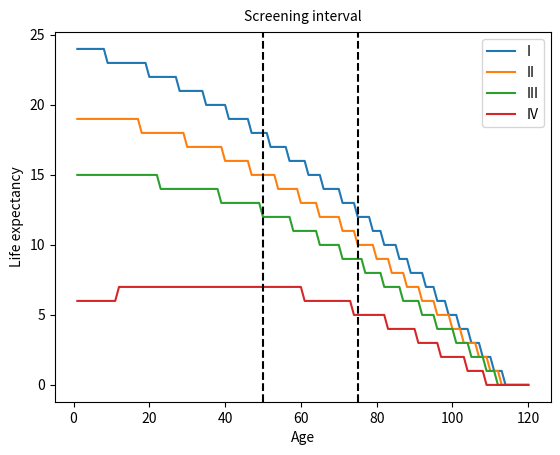

Here is the Python script that generated this plot: (Note: this script raises an exception after producing the figure.)
# Both from https://www.ncbi.nlm.nih.gov/pmc/articles/PMC3415614/ Table 4
# ORIGINAL
cancer_life_expectancy_by_stage_old = {
    'male': {'I': 25.3, 'II': 19.2, 'III': 13.6, 'IV': 2.1},
    'female': {'I': 29.8, 'II': 20.9, 'III': 16.8, 'IV': 2.2}
}

cancer_life_expectancy_by_age_old = {
    'male': [(50, 12.3), (65, 9.4), (85, 5.5)],
    'female': [(50, 13.3), (65, 11.5), (85, 7.0)]
}

# New Life Expectancy
cancer_life_expectancy_by_stage = {
    'LE': {
        'male': {'I': 25.3, 'II': 19.2, 'III': 13.6, 'IV': 2.1},
        'female': {'I': 29.8, 'II': 20.9, 'III': 16.8, 'IV': 2.2}
    },
    'HLE': {
        'male': {'I': 19.1, 'II': 16.0, 'III': 10.7, 'IV': 1.0},
        'female': {'I': 21.1, 'II': 15.8, 'III': 12.9, 'IV': 0.9}
    },
    'DFLE': {
        'male': {'I': 19.2, 'II': 14.5, 'III': 11.3, 'IV': 1.1},
        'female': {'I': 21.3, 'II': 15.4, 'III': 11.9, 'IV': 1.2}
    }
}

cancer_life_expectancy_by_age = {
    'LE': {
        'male': [(50, 12.3), (65, 9.4), (85, 5.5)],
        'female': [(50, 13.3), (65, 11.5), (85, 7.0)]
    },
    'HLE': {
        'male': [(50, 9.5), (65, 7.3), (85, 3.8)],
        'female': [(50, 9.9), (65, 7.9), (85, 4.1)]
    },
    'DFLE': {
        'male': [(50, 9.5), (65, 6.3), (85, 3.2)],
        'female': [(50, 9.8), (65, 6.6), (85, 2.6)]
    }
}



def new_interpolate(value, points):
    """Linear interpolation or extrapolation for a value given a list of (x, y) points."""
    # If the value is below the first point, extrapolate using the slope of the first two points
    if value < points[0][0]:
        first_point = points[0]
        second_point = points[1]
        slope = (second_point[1] - first_point[1]) / (second_point[0] - first_point[0])
        return first_point[1] + (value - first_point[0]) * slope
    # For values within the range, interpolate as before
    for i, point in enumerate(points):
        if value < point[0]:
            prev_point = points[i - 1]
            return prev_point[1] + (value - prev_point[0]) * (point[1] - prev_point[1]) / (point[0] - prev_point[0])
    # If the value is above the last point, extrapolate using the slope of the last two points
    last_point = points[-1]
    second_last_point = points[-2]
    slope = (last_point[1] - second_last_point[1]) / (last_point[0] - second_last_point[0])
    return second_last_point[1] + (value - second_last_point[0]) * slope

def calculate_age_weight(age):
    """Calculates weight for age-based expectancy, linearly increasing from 0.5 to 0.8 between ages 50 and 85."""
    # Ensure age is within bounds
    #age = max(50, min(age, 85))
    # Linear interpolation for weight
    return 0.2 + 0.8 * ((age - 0) / 120)
    #return  age / 120

def cancer_life_expectancy_function(age, stage, sex, le_type='LE'):
    # Define the data
    age_data = cancer_life_expectancy_by_age[le_type][sex]
    stage_data = cancer_life_expectancy_by_stage[le_type][sex]
    
    # Interpolate life expectancy based on age
    age_le = new_interpolate(age, age_data)
    
    # Get life expectancy based on cancer stage directly
    # Assuming 'stage' is input as 'I', 'II', 'III', or 'IV'
    stage_le = stage_data[stage]
    
    # Combine the two estimates by averaging them
    result = 0
    
    age_weight = calculate_age_weight(age)
    stage_weight = 1 - age_weight

    result = int(age_weight * age_le + stage_weight * stage_le)

    if result < 0:
        result = 0

    return result


def get_crc_life_expectancies():
    etapas = ['I', 'II', 'III', 'IV']
    life_expectancies = {
        'LE': 
        {
            'male': { 'I': {}, 'II': {}, 'III': {}, 'IV': {}},
            'female': { 'I': {}, 'II': {}, 'III': {}, 'IV': {}}
        },
        'HLE':
        {
            'male': { 'I': {}, 'II': {}, 'III': {}, 'IV': {}},
            'female': { 'I': {}, 'II': {}, 'III': {}, 'IV': {}}
        },
        'DFLE':
        {
            'male': { 'I': {}, 'II': {}, 'III': {}, 'IV': {}},
            'female': { 'I': {}, 'II': {}, 'III': {}, 'IV': {}}
        }
    }
    for j in etapas:
        for i in range(120):
            for le_type in ['LE', 'HLE', 'DFLE']:
                life_expectancies[le_type]['male'][j][i + 1] = cancer_life_expectancy_function(i + 1, j, 'male', le_type)
                life_expectancies[le_type]['female'][j][i + 1] = cancer_life_expectancy_function(i + 1, j, 'female', le_type)
    return life_expectancies

def test_life_expectancy():
    etapas = ['I', 'II', 'III', 'IV']
    life_expectancies = get_crc_life_expectancies()
    print(life_expectancies)


    import matplotlib.pyplot as plt

    for stage, ages in life_expectancies['LE']['male'].items():
        plt.plot(list(ages.keys()), list(ages.values()), label=stage)




    plt.xlabel('Age')

    plt.ylabel('Life expectancy')

    # Put a line at 50 and 75
    plt.axvline(x=50, color='k', linestyle='--')

    plt.axvline(x=75, color='k', linestyle='--')

    # Write a text that says "Screening interval" between 50 and 75
    plt.text(45, 26, 'Screening interval')

    

    

    plt.legend()

    plt.savefig('4.data_plots/crc_male_life_expectancies.png')

    # Make the same plot but for female life expectancies

    plt.clf()

    for stage, ages in life_expectancies['LE']['female'].items():
        plt.plot(list(ages.keys()), list(ages.values()), label=stage)


    
    plt.xlabel('Age')

    plt.ylabel('Life expectancy')

    # Put a line at 50 and 75
    plt.axvline(x=50, color='k', linestyle='--')

    plt.axvline(x=75, color='k', linestyle='--')

    # Write a text that says "Screening interval" between 50 and 75
    plt.text(45, 26, 'Screening interval')


    plt.legend()

    plt.savefig('4.data_plots/crc_female_life_expectancies.png')

    # Plot the three types of life expectancies for males in three subplots

    plt.clf()

    fig, axs = plt.subplots(3, 1, figsize=(10, 15))

    for i, le_type in enumerate(['LE', 'HLE', 'DFLE']):
        for stage, ages in life_expectancies[le_type]['male'].items():
            axs[i].plot(list(ages.keys()), list(ages.values()), label=stage)

        axs[i].set_xlabel('Age')

        axs[i].set_ylabel('Life expectancy')

        axs[i].set_title(le_type)

        # Set y limit to 0 - 25
        axs[i].set_ylim(0, 25)

        # Set x limit to 45 - 80
        axs[i].set_xlim(45, 80)

        # Put a line at 50 and 75
        axs[i].axvline(x=50, color='k', linestyle='--')

        axs[i].axvline(x=75, color='k', linestyle='--')

        axs[i].legend()

    plt.savefig('4.data_plots/crc_male_life_expectancies_all.png')

    # Plot the three types of life expectancies for females in three subplots

    plt.clf()

    fig, axs = plt.subplots(3, 1, figsize=(10, 15))

    for i, le_type in enumerate(['LE', 'HLE', 'DFLE']):
        for stage, ages in life_expectancies[le_type]['female'].items():
            axs[i].plot(list(ages.keys()), list(ages.values()), label=stage)

        axs[i].set_xlabel('Age')

        axs[i].set_ylabel('Life expectancy')

        axs[i].set_title(le_type)

        # Set y limit to 0 - 25
        axs[i].set_ylim(0, 25)

        # Set x limit to 45 - 80

        axs[i].set_xlim(45, 80)

        # Put a line at 50 and 75

        axs[i].axvline(x=50, color='k', linestyle='--')

        axs[i].axvline(x=75, color='k', linestyle='--')

        axs[i].legend()

    plt.savefig('4.data_plots/crc_female_life_expectancies_all.png')

test_life_expectancy()
